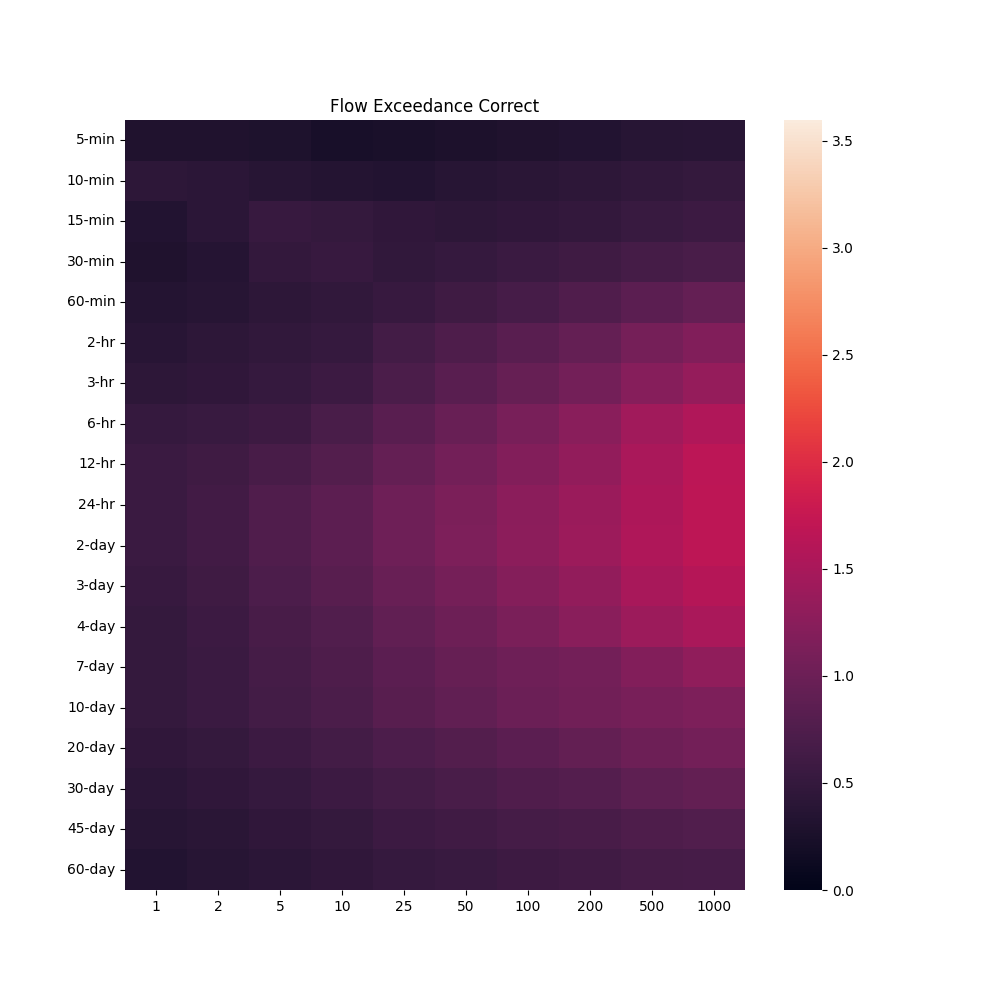

The data file committed next to this chart (first rows):
, 1, 2, 5, 10, 25, 50, 100, 200, 500, 1000
5-min, 0.3064, 0.302, 0.2846, 0.2323, 0.2511, 0.2795, 0.3062, 0.3335, 0.3664, 0.3898
10-min, 0.4286, 0.4119, 0.3794, 0.3496, 0.3351, 0.3686, 0.3992, 0.4309, 0.4737, 0.5032
15-min, 0.3344, 0.4188, 0.5262, 0.5017, 0.4529, 0.4228, 0.4567, 0.4916, 0.536, 0.5652
30-min, 0.2999, 0.3619, 0.4813, 0.5273, 0.4736, 0.5163, 0.5552, 0.5911, 0.647, 0.7013
60-min, 0.3373, 0.3723, 0.4239, 0.4639, 0.526, 0.6001, 0.6739, 0.7478, 0.8522, 0.9326
2-hr, 0.3917, 0.4268, 0.4777, 0.5146, 0.642, 0.7422, 0.8379, 0.9369, 1.069, 1.171
3-hr, 0.4299, 0.4615, 0.5097, 0.5739, 0.7057, 0.8313, 0.9493, 1.067, 1.218, 1.335
6-hr, 0.5113, 0.5375, 0.5846, 0.6893, 0.8408, 0.9653, 1.1, 1.25, 1.434, 1.562
12-hr, 0.5538, 0.5999, 0.6852, 0.785, 0.9347, 1.057, 1.182, 1.317, 1.506, 1.666
24-hr, 0.5536, 0.6258, 0.7513, 0.8607, 1.015, 1.132, 1.252, 1.379, 1.541, 1.684
2-day, 0.551, 0.6268, 0.754, 0.8632, 1.02, 1.144, 1.275, 1.404, 1.554, 1.685
3-day, 0.5284, 0.5988, 0.7169, 0.8164, 0.9595, 1.073, 1.195, 1.321, 1.49, 1.615
4-day, 0.5057, 0.5701, 0.6773, 0.7682, 0.8996, 1.003, 1.118, 1.237, 1.397, 1.51
7-day, 0.4968, 0.5571, 0.655, 0.7382, 0.8551, 0.9471, 1.013, 1.066, 1.189, 1.295
10-day, 0.4935, 0.5483, 0.6397, 0.7165, 0.8237, 0.908, 0.9937, 1.045, 1.105, 1.15
20-day, 0.4547, 0.4993, 0.5723, 0.6333, 0.7183, 0.7832, 0.8489, 0.9201, 1.006, 1.057
30-day, 0.4161, 0.4549, 0.5188, 0.5708, 0.6417, 0.6965, 0.7515, 0.8, 0.872, 0.9257
45-day, 0.3696, 0.4049, 0.4606, 0.5037, 0.5625, 0.6074, 0.6477, 0.6878, 0.7365, 0.7718
60-day, 0.3356, 0.3671, 0.4205, 0.4596, 0.5091, 0.5479, 0.5796, 0.6111, 0.6496, 0.674
